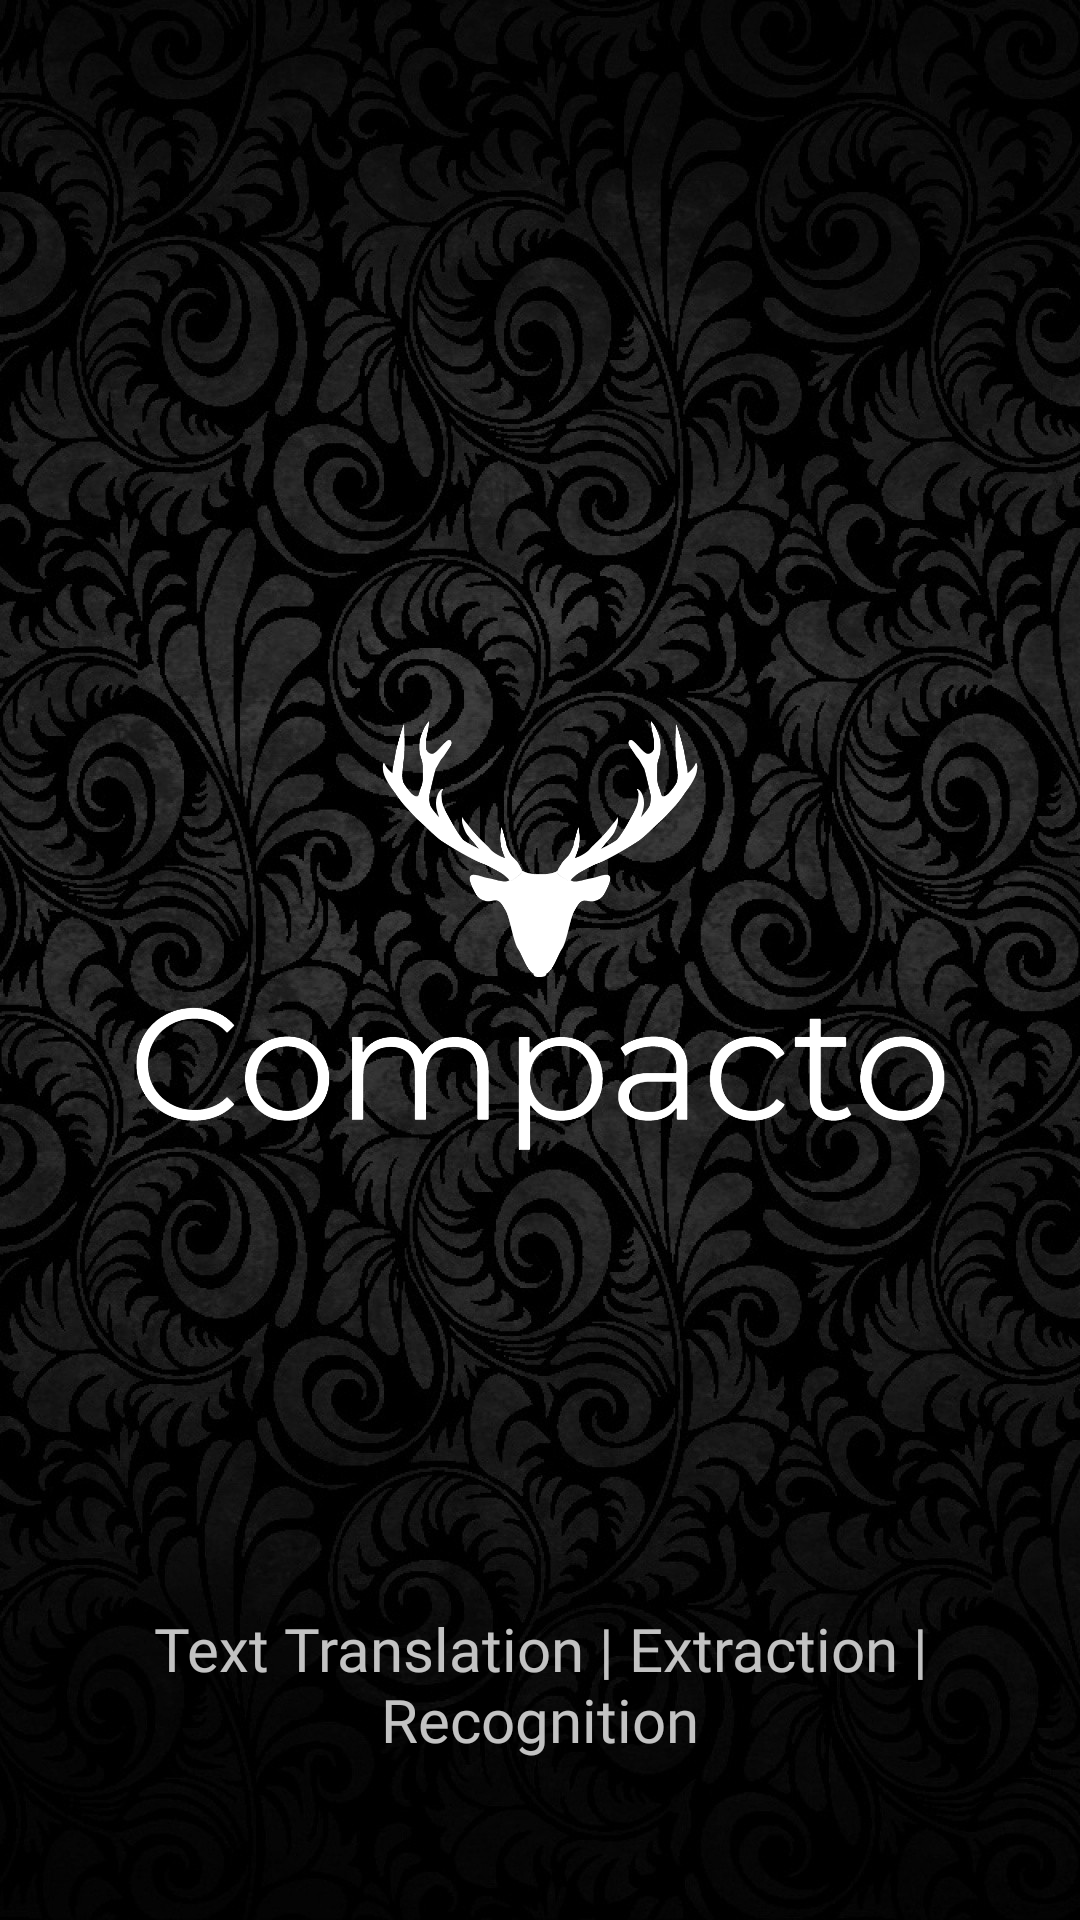

Write the Android layout XML for this screen, with the resource values it uses.
<!-- AndroidManifest.xml: application theme Theme.Compacto -->
<!-- res/layout/activity_main.xml -->
<?xml version="1.0" encoding="utf-8"?>
<androidx.constraintlayout.widget.ConstraintLayout xmlns:android="http://schemas.android.com/apk/res/android"
    xmlns:app="http://schemas.android.com/apk/res-auto"
    xmlns:tools="http://schemas.android.com/tools"
    android:id="@+id/main"
    android:layout_width="match_parent"
    android:layout_height="match_parent"
    tools:context=".MainActivity"
    android:background="@drawable/background">

    <ImageView
        android:id="@+id/user_logo"
        android:layout_width="0dp"
        android:layout_height="436dp"
        android:layout_marginStart="10dp"
        android:layout_marginTop="100dp"
        android:layout_marginEnd="10dp"
        android:src="@drawable/compacto_logo_white"
        app:layout_constraintEnd_toEndOf="parent"
        app:layout_constraintStart_toStartOf="parent"
        app:layout_constraintTop_toTopOf="parent" />

    <TextView
        android:id="@+id/tools_services"
        android:layout_width="0dp"
        android:layout_height="wrap_content"
        android:fontFamily="@font/roboto_medium_italic"
        android:text="Text Translation | Extraction | Recognition"
        android:textAlignment="center"
        android:textColor="#D3EAEAEA"
        android:textSize="20sp"
        app:layout_constraintEnd_toEndOf="parent"
        app:layout_constraintHorizontal_bias="1.0"
        app:layout_constraintStart_toStartOf="parent"
        app:layout_constraintTop_toBottomOf="@+id/user_logo" />

</androidx.constraintlayout.widget.ConstraintLayout>
<!-- resources referenced by this layout -->
<resources>
  <!-- drawable background: jpg bitmap (drawable, 354712 bytes) -->
  <!-- drawable compacto_logo_white: png bitmap (drawable, 110890 bytes) -->
  <style name="Theme.Compacto" parent="Base.Theme.Compacto" />
  <style name="Base.Theme.Compacto" parent="Theme.Material3.DayNight.NoActionBar">
          
          
      </style>
</resources>
